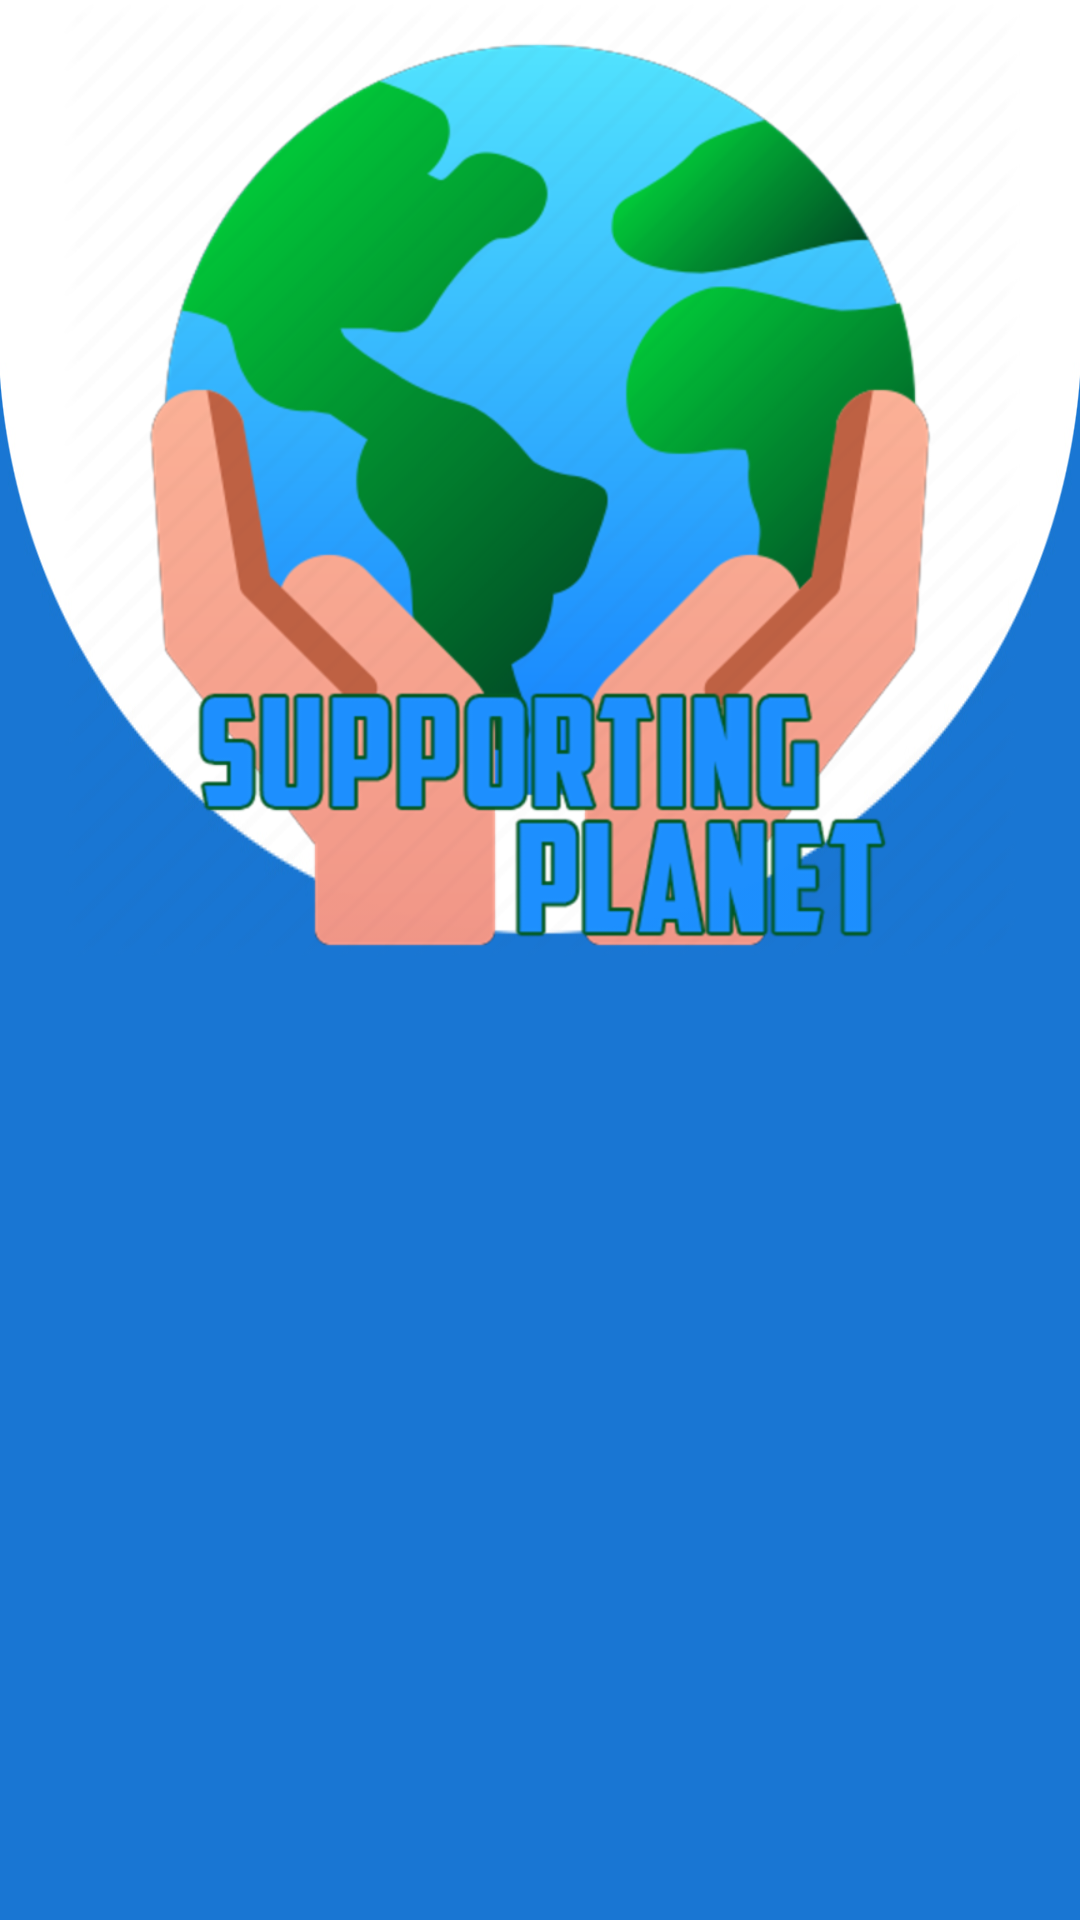

The Android layout XML behind this screen, and the referenced resources:
<!-- AndroidManifest.xml: application theme AppTheme -->
<!-- res/layout/activity_suerte.xml -->
<?xml version="1.0" encoding="utf-8"?>
<androidx.constraintlayout.widget.ConstraintLayout
    xmlns:android="http://schemas.android.com/apk/res/android"
    xmlns:app="http://schemas.android.com/apk/res-auto"
    xmlns:tools="http://schemas.android.com/tools"
    android:layout_width="match_parent"
    android:layout_height="match_parent"
    tools:context=".Ventanas.Administrador.SuerteActivity">


    <ImageView
        android:layout_width="match_parent"
        android:layout_height="match_parent"
        android:src="@drawable/fondofrase"
        android:scaleType="fitXY"
        >
    </ImageView>

    <LinearLayout
        android:layout_width="match_parent"
        android:layout_height="match_parent"
        android:weightSum="2"
        android:orientation="vertical"
        >
        <ImageView
            android:layout_width="match_parent"
            android:layout_height="0dp"
            android:layout_weight="1"
            android:src="@drawable/sp"
            >
        </ImageView>

        <ScrollView
            android:layout_width="match_parent"
            android:layout_height="0dp"
            android:layout_weight="1"
            android:gravity="center"
            android:layout_margin="@dimen/home_margin"
            >

            <TextView
                android:id="@+id/tv_frase"
                android:layout_width="match_parent"
                android:layout_height="wrap_content"
                android:gravity="center"
                android:textColor="@color/white"
                android:textSize="45sp"
                android:text=""
                android:textStyle="italic|bold"
                >
            </TextView>

        </ScrollView>

    </LinearLayout>

</androidx.constraintlayout.widget.ConstraintLayout>
<!-- resources referenced by this layout -->
<resources>
  <color name="white">#FFFFFF</color>
  <!-- drawable fondofrase: jpg bitmap (drawable, 85423 bytes) -->
  <!-- drawable sp: png bitmap (drawable-hdpi, 61894 bytes) -->
  <style name="AppTheme" parent="Theme.AppCompat.Light.NoActionBar">
          
          <item name="colorPrimary">@color/colorPrimary</item>
          <item name="colorPrimaryDark">@color/colorPrimaryDark</item>
          <item name="colorAccent">@color/colorAccent</item>
      </style>
  <color name="colorPrimary">#1976D2</color>
  <color name="colorPrimaryDark">#1976D2</color>
  <color name="colorAccent">#E040FB</color>
</resources>
